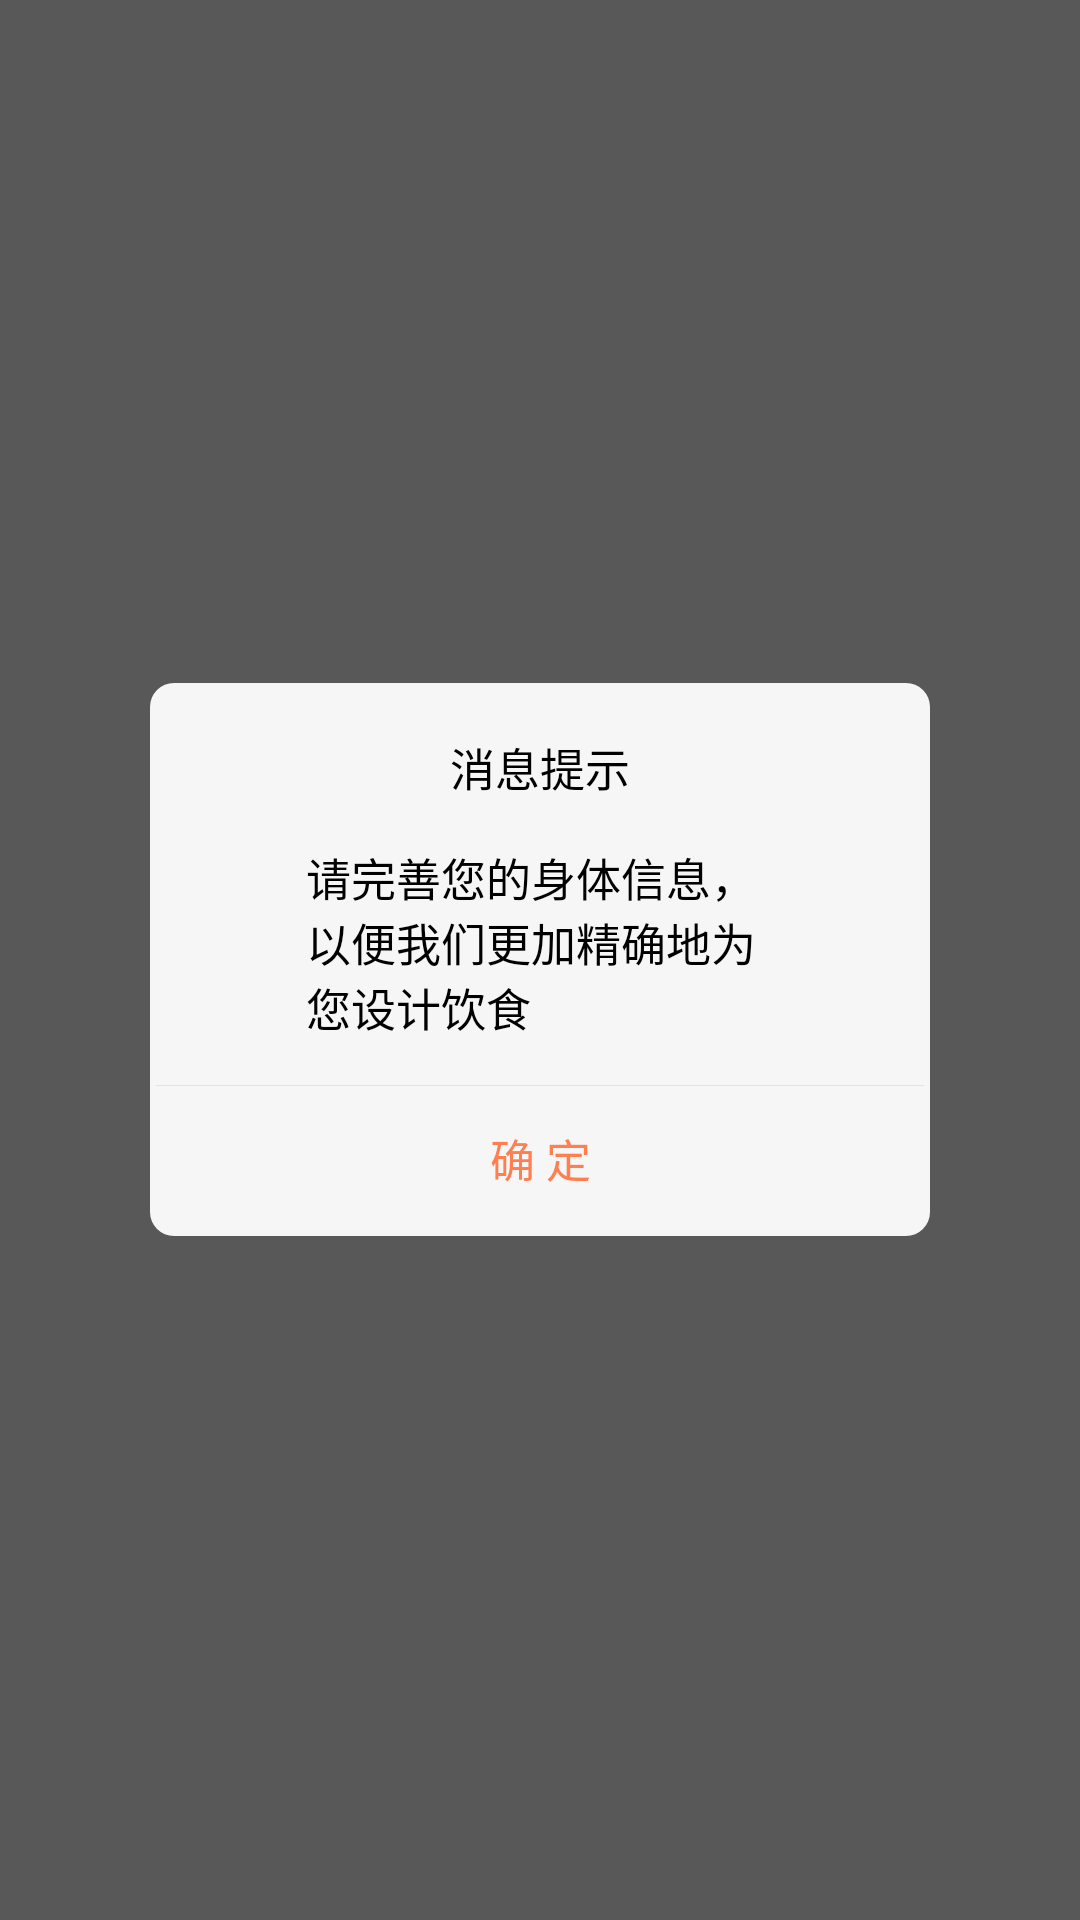

Here is an Android app screen rendered from its layout file. Give the layout XML and the strings, colors and styles it references.
<!-- AndroidManifest.xml: application theme AppTheme -->
<!-- res/layout/dialog_custom.xml -->
<?xml version="1.0" encoding="utf-8"?>
<RelativeLayout xmlns:android="http://schemas.android.com/apk/res/android"
    android:layout_width="match_parent"
    android:layout_height="match_parent"
    android:background="#A5000000">

    <LinearLayout
        android:layout_width="260dp"
        android:layout_height="wrap_content"
        android:layout_centerInParent="true"
        android:background="@drawable/shape_dialog_msg"
        android:orientation="vertical">

        <TextView
            android:id="@+id/title"
            android:layout_width="wrap_content"
            android:layout_height="wrap_content"
            android:layout_gravity="center"
            android:layout_margin="15dp"
            android:gravity="center"
            android:text="消息提示"
            android:textColor="@color/colorPrimaryTextBlack"
            android:textSize="15dp" />

        <TextView
            android:id="@+id/message"
            android:layout_width="wrap_content"
            android:layout_height="wrap_content"
            android:layout_gravity="center"
            android:layout_marginLeft="50dp"
            android:layout_marginRight="50dp"
            android:text="请完善您的身体信息，以便我们更加精确地为您设计饮食"
            android:textColor="@color/colorPrimaryTextBlack"
            android:textSize="15dp" />

        <View
            android:layout_width="match_parent"
            android:layout_height="1px"
            android:layout_marginTop="15dp"
            android:background="#E4E4E4" />

        <LinearLayout
            android:layout_width="match_parent"
            android:layout_height="wrap_content"
            android:orientation="horizontal">
            <Button
                android:id="@+id/yes"
                android:layout_width="match_parent"
                android:layout_height="match_parent"
                android:layout_weight="1"
                android:background="@null"
                android:gravity="center"
                android:singleLine="true"
                android:text="确 定"
                android:textColor="@color/Coral"
                android:textSize="15dp" />

        </LinearLayout>
    </LinearLayout>

</RelativeLayout>
<!-- resources referenced by this layout -->
<resources>
  <color name="Coral">#FF7F50</color>
  <color name="colorPrimaryTextBlack">#000000</color>
  <!-- drawable shape_dialog_msg (drawable) -->
  <?xml version="1.0" encoding="utf-8"?>
  <selector xmlns:android="http://schemas.android.com/apk/res/android">
      <item android:state_pressed="false">
          <shape android:shape="rectangle" >
              
              <solid android:color="#f7f6f6"></solid>
              
              
              <corners android:radius="8dip" />
              
              <padding android:bottom="2dp" android:left="2dp" android:right="2dp" android:top="2dp" />
          </shape>
      </item>
  </selector>
  <style name="AppTheme" parent="Theme.AppCompat.Light.NoActionBar">
          
          <item name="colorPrimary">@color/colorPrimary</item>
          <item name="colorPrimaryDark">@color/colorPrimaryDark</item>
          <item name="colorAccent">@color/colorAccent</item>
      </style>
  <color name="colorPrimary">#8DEEEE</color>
  <color name="colorPrimaryDark">#8DEEEE</color>
  <color name="colorAccent">#CD8C95</color>
</resources>
